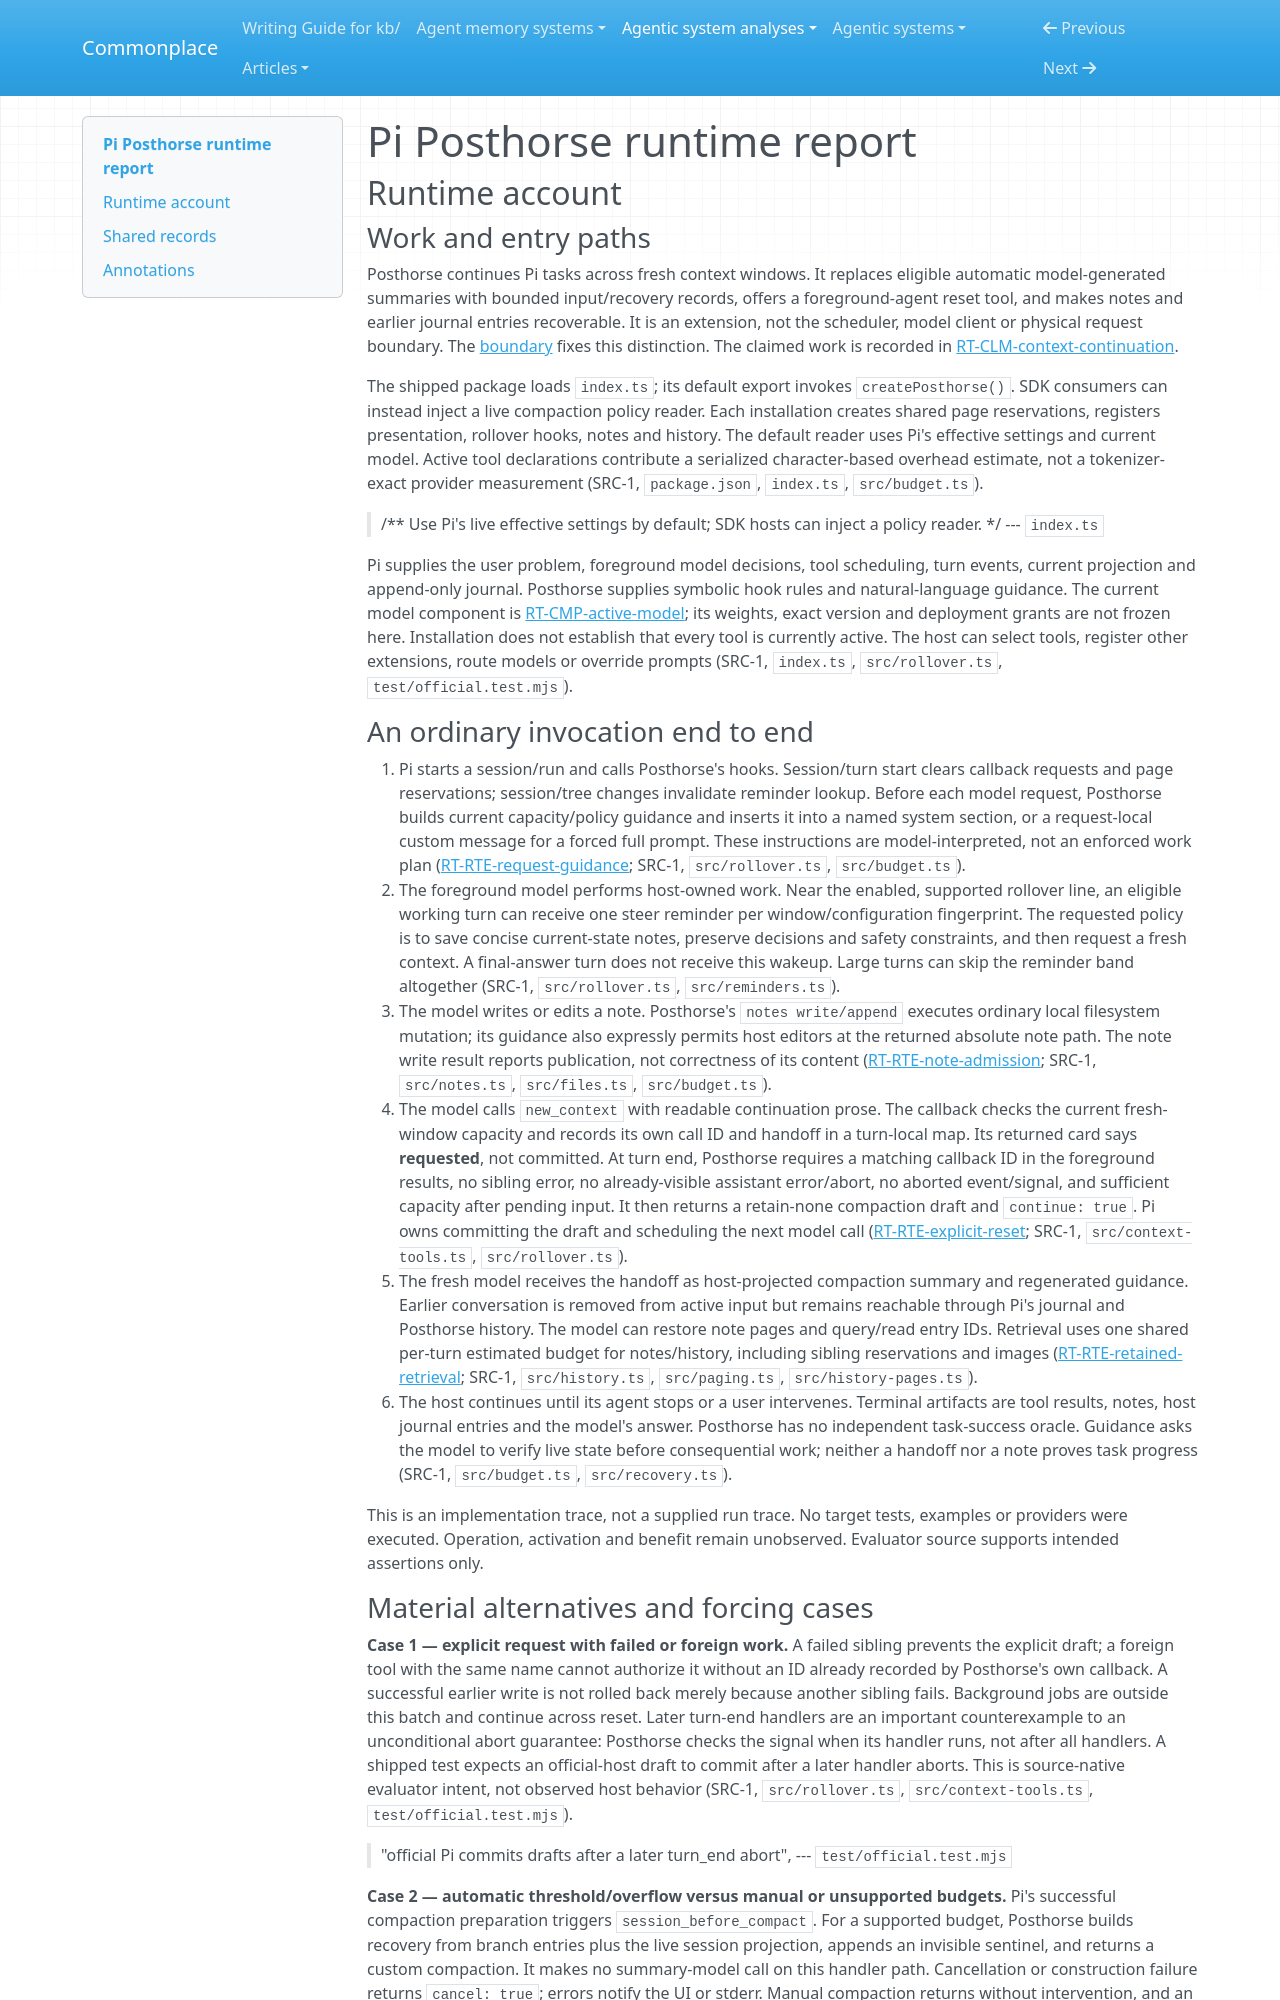

repository: zby/commonplace · page: agentic-system-analyses/retained/pi-posthorse/runtime/index.html · generator: mkdocs

---
type: agentic-system-analyses/types/agentic-system-runtime-report.md
description: "Pi Posthorse runtime baseline: foreground reset admission, automatic recovery, request guidance and bounded retained-state retrieval at the frozen extension boundary."
run-id: AAS-2026-10-14-pi-posthorse-58b9647d2f29-01
reviewed-boundary: "307ef6bf05bc8bd8d718725761ffdf2f2ef72539"
---

# Pi Posthorse runtime report

## Runtime account

### Work and entry paths

Posthorse continues Pi tasks across fresh context windows. It replaces eligible automatic model-generated summaries with bounded input/recovery records, offers a foreground-agent reset tool, and makes notes and earlier journal entries recoverable. It is an extension, not the scheduler, model client or physical request boundary. The [boundary](boundary.md) fixes this distinction. The claimed work is recorded in [RT-CLM-context-continuation](#rt-clm-context-continuation).

The shipped package loads `index.ts`; its default export invokes `createPosthorse()`. SDK consumers can instead inject a live compaction policy reader. Each installation creates shared page reservations, registers presentation, rollover hooks, notes and history. The default reader uses Pi's effective settings and current model. Active tool declarations contribute a serialized character-based overhead estimate, not a tokenizer-exact provider measurement (SRC-1, `package.json`, `index.ts`, `src/budget.ts`).

> /** Use Pi's live effective settings by default; SDK hosts can inject a policy reader. */
> --- `index.ts`

Pi supplies the user problem, foreground model decisions, tool scheduling, turn events, current projection and append-only journal. Posthorse supplies symbolic hook rules and natural-language guidance. The current model component is [RT-CMP-active-model](#rt-cmp-active-model); its weights, exact version and deployment grants are not frozen here. Installation does not establish that every tool is currently active. The host can select tools, register other extensions, route models or override prompts (SRC-1, `index.ts`, `src/rollover.ts`, `test/official.test.mjs`).

### An ordinary invocation end to end

1. Pi starts a session/run and calls Posthorse's hooks. Session/turn start clears callback requests and page reservations; session/tree changes invalidate reminder lookup. Before each model request, Posthorse builds current capacity/policy guidance and inserts it into a named system section, or a request-local custom message for a forced full prompt. These instructions are model-interpreted, not an enforced work plan ([RT-RTE-request-guidance](#rt-rte-request-guidance); SRC-1, `src/rollover.ts`, `src/budget.ts`).
2. The foreground model performs host-owned work. Near the enabled, supported rollover line, an eligible working turn can receive one steer reminder per window/configuration fingerprint. The requested policy is to save concise current-state notes, preserve decisions and safety constraints, and then request a fresh context. A final-answer turn does not receive this wakeup. Large turns can skip the reminder band altogether (SRC-1, `src/rollover.ts`, `src/reminders.ts`).
3. The model writes or edits a note. Posthorse's `notes write/append` executes ordinary local filesystem mutation; its guidance also expressly permits host editors at the returned absolute note path. The note write result reports publication, not correctness of its content ([RT-RTE-note-admission](#rt-rte-note-admission); SRC-1, `src/notes.ts`, `src/files.ts`, `src/budget.ts`).
4. The model calls `new_context` with readable continuation prose. The callback checks the current fresh-window capacity and records its own call ID and handoff in a turn-local map. Its returned card says **requested**, not committed. At turn end, Posthorse requires a matching callback ID in the foreground results, no sibling error, no already-visible assistant error/abort, no aborted event/signal, and sufficient capacity after pending input. It then returns a retain-none compaction draft and `continue: true`. Pi owns committing the draft and scheduling the next model call ([RT-RTE-explicit-reset](#rt-rte-explicit-reset); SRC-1, `src/context-tools.ts`, `src/rollover.ts`).
5. The fresh model receives the handoff as host-projected compaction summary and regenerated guidance. Earlier conversation is removed from active input but remains reachable through Pi's journal and Posthorse history. The model can restore note pages and query/read entry IDs. Retrieval uses one shared per-turn estimated budget for notes/history, including sibling reservations and images ([RT-RTE-retained-retrieval](#rt-rte-retained-retrieval); SRC-1, `src/history.ts`, `src/paging.ts`, `src/history-pages.ts`).
6. The host continues until its agent stops or a user intervenes. Terminal artifacts are tool results, notes, host journal entries and the model's answer. Posthorse has no independent task-success oracle. Guidance asks the model to verify live state before consequential work; neither a handoff nor a note proves task progress (SRC-1, `src/budget.ts`, `src/recovery.ts`).

This is an implementation trace, not a supplied run trace. No target tests, examples or providers were executed. Operation, activation and benefit remain unobserved. Evaluator source supports intended assertions only.
